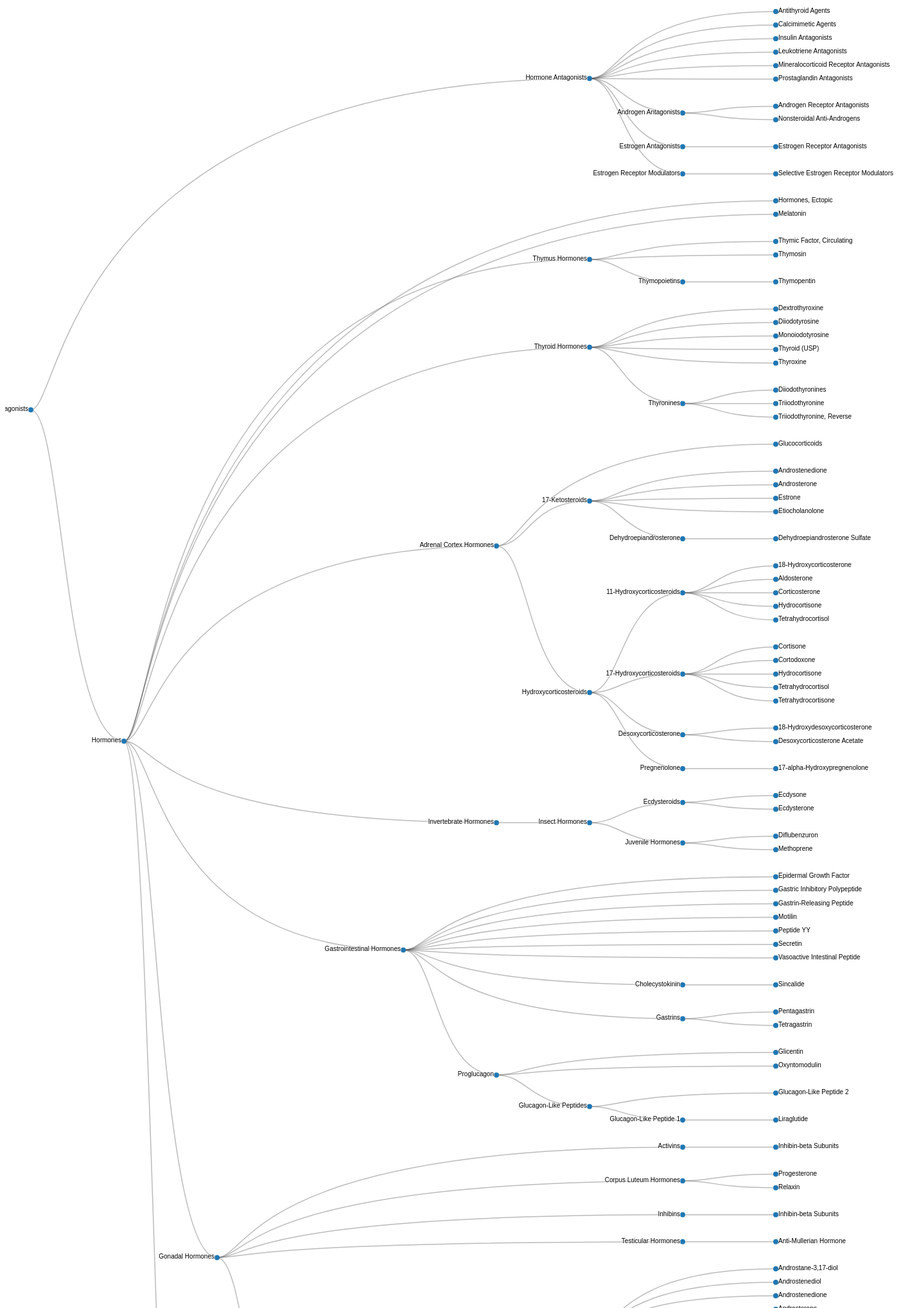
D3 v4 page, settled after 480 driven frames (8 s of simulated time); the page loaded 1 data file(s).



var svg = d3.select("svg"),
    width = +svg.attr("width"),
    height = +svg.attr("height"),
    g = svg.append("g").attr("transform", "translate(40,0)");

var tree = d3.cluster()
    .size([height , width - 400]);

var stratify = d3.stratify()
    .parentId(function(d) { return d.id.substring(0, d.id.lastIndexOf(".")); });

d3.csv("data/Hormones, Hormone Substitutes, and Hormone Antagonists.csv", function(error, data) {
  if (error) throw error;

  var root = stratify(data)
      .sort(function(a, b) { return (a.height - b.height) || a.id.localeCompare(b.id); });

  tree(root);

  var link = g.selectAll(".link")
      .data(root.descendants().slice(1))
    .enter().append("path")
      .attr("class", "link")
      .attr("d", function(d) {
        return "M" + d.y + "," + d.x
            + "C" + (d.parent.y + 50) + "," + d.x
            + " " + (d.parent.y + 50) + "," + d.parent.x
            + " " + d.parent.y + "," + d.parent.x;
      });

  var node = g.selectAll(".node")
      .data(root.descendants())
    .enter().append("g")
      .attr("class", function(d) { return "node" + (d.children ? " node--internal" : " node--leaf"); })
      .attr("transform", function(d) { return "translate(" + d.y + "," + d.x + ")"; })

  node.append("circle")
      .attr("r", 4)
      .style("fill", function (d) { return '#1f77b4'; });

  node.append("text")
      .attr("dy", 2)
      .attr("x", function(d) { return d.children ? -4 : 4; })
      .style("text-anchor", function(d) { return d.children ? "end" : "start"; })
      .text(function(d) { return d.id.substring(d.id.lastIndexOf(".") + 1); });
});



### data: data/Hormones, Hormone Substitutes, and Hormone Antagonists.csv
id, value
Hormones, Hormone Substitutes, and Hormo…, D06
Hormones, Hormone Substitutes, and Hormo…, D06.347
Hormones, Hormone Substitutes, and Hormo…, D06.347.065
Hormones, Hormone Substitutes, and Hormo…, D06.347.065.249
Hormones, Hormone Substitutes, and Hormo…, D06.347.065.500
Hormones, Hormone Substitutes, and Hormo…, D06.347.100
Hormones, Hormone Substitutes, and Hormo…, D06.347.230
Hormones, Hormone Substitutes, and Hormo…, D06.347.295
Hormones, Hormone Substitutes, and Hormo…, D06.347.295.500
Hormones, Hormone Substitutes, and Hormo…, D06.347.360
Hormones, Hormone Substitutes, and Hormo…, D06.347.360.827
Hormones, Hormone Substitutes, and Hormo…, D06.347.420
Hormones, Hormone Substitutes, and Hormo…, D06.347.565
Hormones, Hormone Substitutes, and Hormo…, D06.347.700
Hormones, Hormone Substitutes, and Hormo…, D06.347.710
Hormones, Hormone Substitutes, and Hormo…, D06.472
Hormones, Hormone Substitutes, and Hormo…, D06.472.040
Hormones, Hormone Substitutes, and Hormo…, D06.472.040.502
Hormones, Hormone Substitutes, and Hormo…, D06.472.040.502.112
Hormones, Hormone Substitutes, and Hormo…, D06.472.040.502.195
Hormones, Hormone Substitutes, and Hormo…, D06.472.040.502.400
Hormones, Hormone Substitutes, and Hormo…, D06.472.040.502.400.300
Hormones, Hormone Substitutes, and Hormo…, D06.472.040.502.497
Hormones, Hormone Substitutes, and Hormo…, D06.472.040.502.583
Hormones, Hormone Substitutes, and Hormo…, D06.472.040.543
Hormones, Hormone Substitutes, and Hormo…, D06.472.040.585
Hormones, Hormone Substitutes, and Hormo…, D06.472.040.585.353
Hormones, Hormone Substitutes, and Hormo…, D06.472.040.585.353.118
Hormones, Hormone Substitutes, and Hormo…, D06.472.040.585.353.237
Hormones, Hormone Substitutes, and Hormo…, D06.472.040.585.353.476
Hormones, Hormone Substitutes, and Hormo…, D06.472.040.585.353.500
Hormones, Hormone Substitutes, and Hormo…, D06.472.040.585.353.825
Hormones, Hormone Substitutes, and Hormo…, D06.472.040.585.478
Hormones, Hormone Substitutes, and Hormo…, D06.472.040.585.478.195
Hormones, Hormone Substitutes, and Hormo…, D06.472.040.585.478.225
Hormones, Hormone Substitutes, and Hormo…, D06.472.040.585.478.392
Hormones, Hormone Substitutes, and Hormo…, D06.472.040.585.478.782
Hormones, Hormone Substitutes, and Hormo…, D06.472.040.585.478.865
Hormones, Hormone Substitutes, and Hormo…, D06.472.040.585.611
Hormones, Hormone Substitutes, and Hormo…, D06.472.040.585.611.400
Hormones, Hormone Substitutes, and Hormo…, D06.472.040.585.611.700
Hormones, Hormone Substitutes, and Hormo…, D06.472.040.585.745
Hormones, Hormone Substitutes, and Hormo…, D06.472.040.585.745.500
Hormones, Hormone Substitutes, and Hormo…, D06.472.317
Hormones, Hormone Substitutes, and Hormo…, D06.472.317.152
Hormones, Hormone Substitutes, and Hormo…, D06.472.317.152.700
Hormones, Hormone Substitutes, and Hormo…, D06.472.317.350
Hormones, Hormone Substitutes, and Hormo…, D06.472.317.400
Hormones, Hormone Substitutes, and Hormo…, D06.472.317.410
Hormones, Hormone Substitutes, and Hormo…, D06.472.317.413
Hormones, Hormone Substitutes, and Hormo…, D06.472.317.413.593
Hormones, Hormone Substitutes, and Hormo…, D06.472.317.413.800
Hormones, Hormone Substitutes, and Hormo…, D06.472.317.469
Hormones, Hormone Substitutes, and Hormo…, D06.472.317.469.249
Hormones, Hormone Substitutes, and Hormo…, D06.472.317.469.500
Hormones, Hormone Substitutes, and Hormo…, D06.472.317.469.500.500
Hormones, Hormone Substitutes, and Hormo…, D06.472.317.469.500.500.500
Hormones, Hormone Substitutes, and Hormo…, D06.472.317.469.500.750
Hormones, Hormone Substitutes, and Hormo…, D06.472.317.469.750
Hormones, Hormone Substitutes, and Hormo…, D06.472.317.525
... 238 more rows